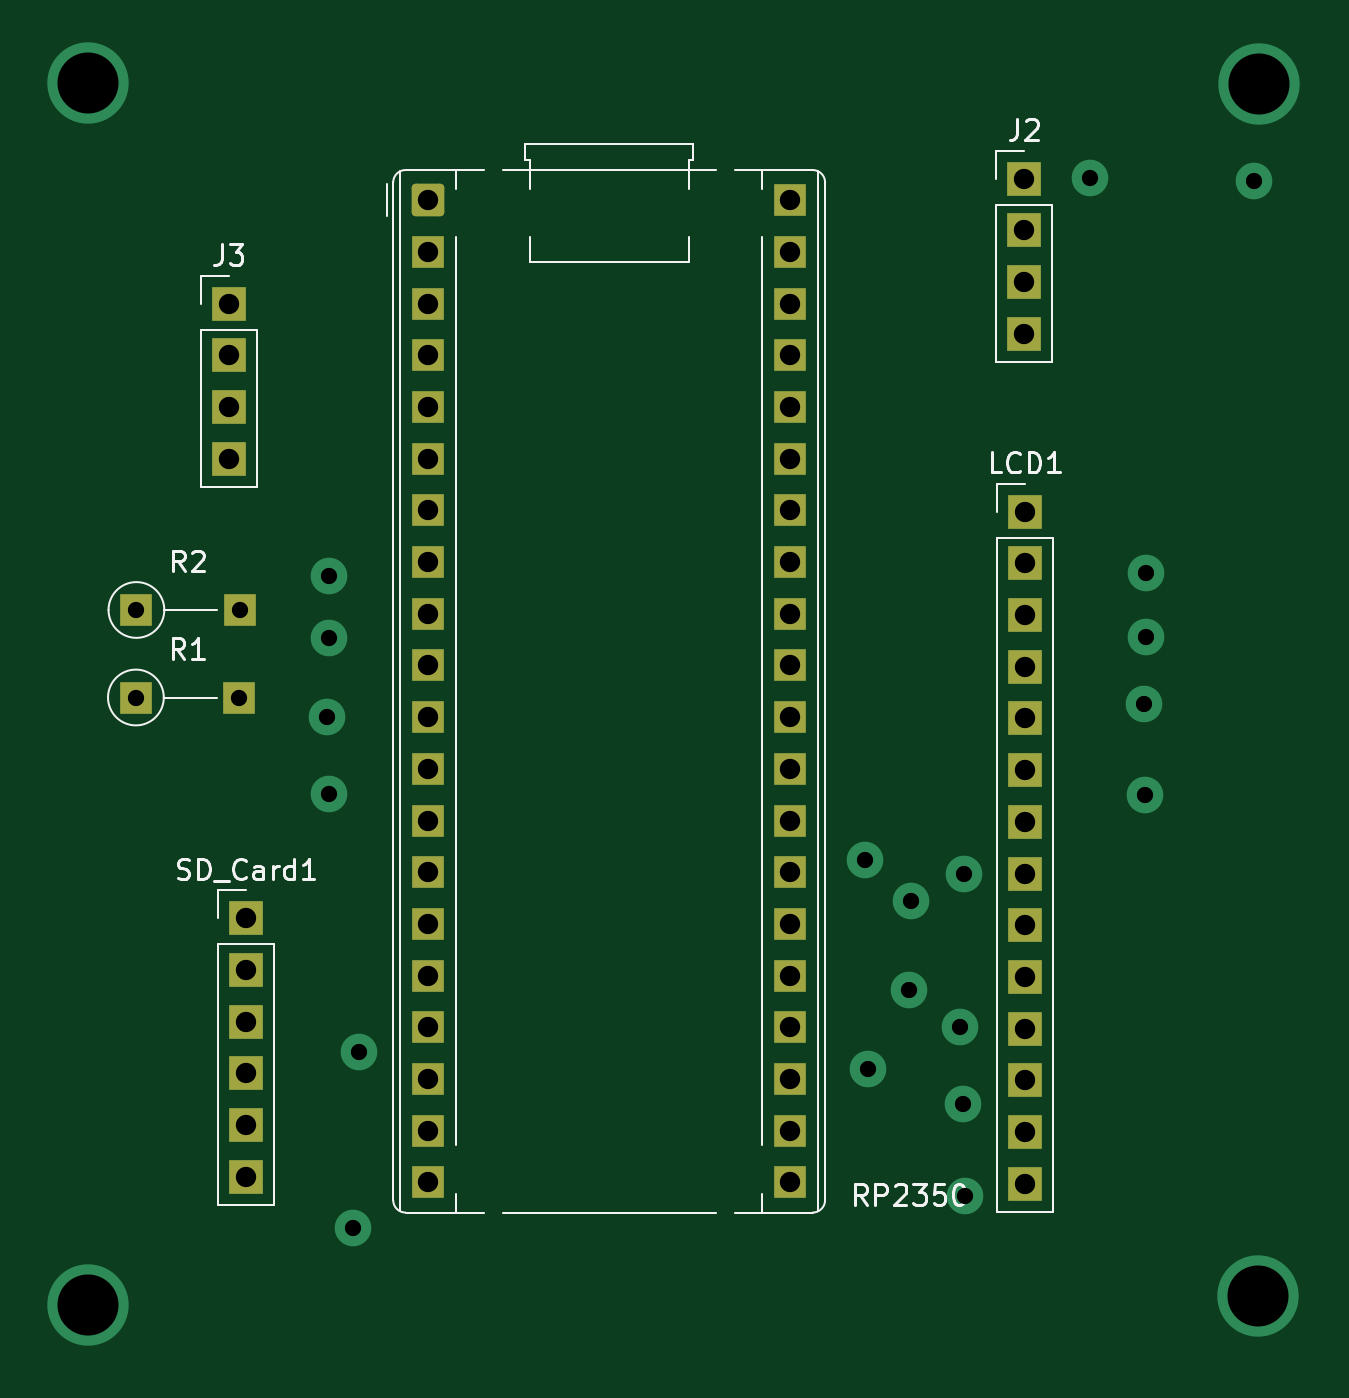
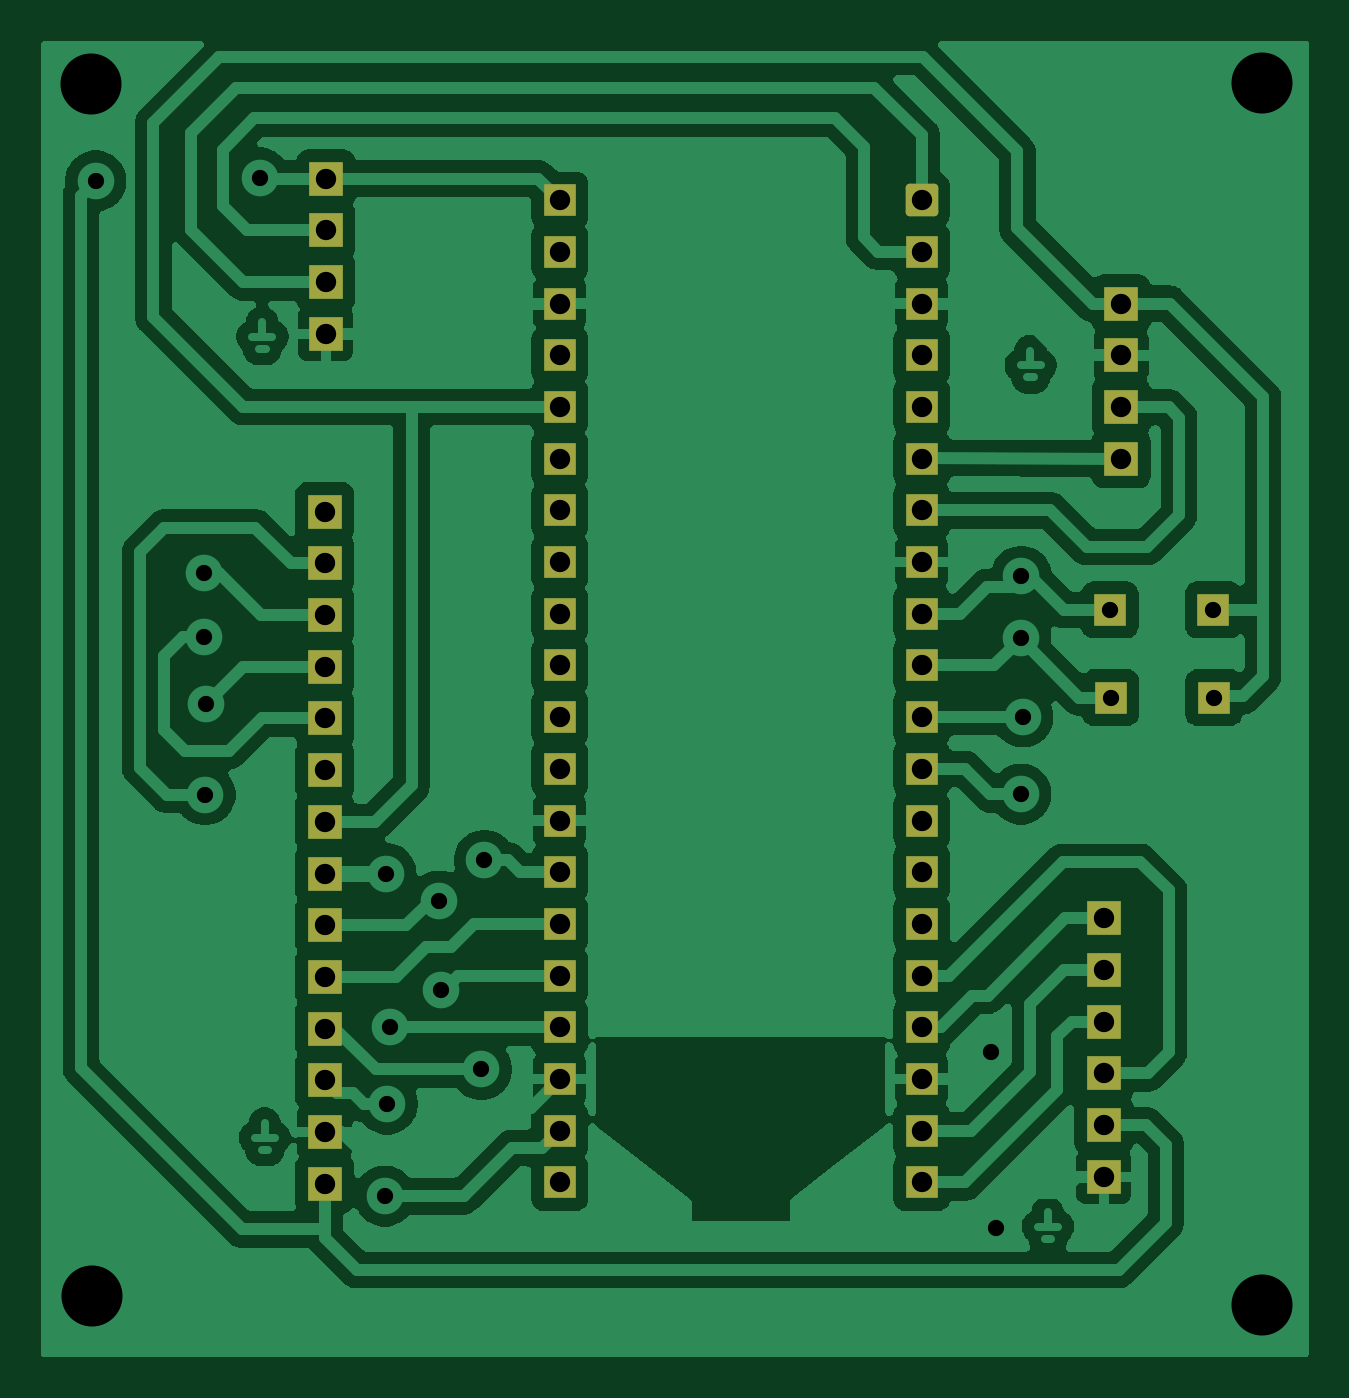
Circuit board: 11 layer files. Board 62.3 x 64.7 mm.
- bottom_copper: Pcb_Clinicas medicas-B_Cu.gbl (123128 bytes)
- bottom_mask: Pcb_Clinicas medicas-B_Mask.gbs (3254 bytes)
- paste: Pcb_Clinicas medicas-B_Paste.gbp (499 bytes)
- bottom_silk: Pcb_Clinicas medicas-B_Silkscreen.gbo (3264 bytes)
- outline: Pcb_Clinicas medicas-Edge_Cuts.gm1 (466 bytes)
- top_copper: Pcb_Clinicas medicas-F_Cu.gtl (8773 bytes)
- top_mask: Pcb_Clinicas medicas-F_Mask.gts (3254 bytes)
- paste: Pcb_Clinicas medicas-F_Paste.gtp (499 bytes)
- top_silk: Pcb_Clinicas medicas-F_Silkscreen.gto (20495 bytes)
- drill: Pcb_Clinicas medicas-NPTH.drl (269 bytes)
- drill: Pcb_Clinicas medicas-PTH.drl (1956 bytes)

=== bottom_copper: Pcb_Clinicas medicas-B_Cu.gbl (123128 bytes, source omitted) ===
=== bottom_mask: Pcb_Clinicas medicas-B_Mask.gbs (3254 bytes, source withheld) ===
=== paste: Pcb_Clinicas medicas-B_Paste.gbp ===
G04 #@! TF.GenerationSoftware,KiCad,Pcbnew,9.0.4*
G04 #@! TF.CreationDate,2026-02-24T08:42:58-03:00*
G04 #@! TF.ProjectId,Pcb_Clinicas medicas,5063625f-436c-4696-9e69-636173206d65,rev?*
G04 #@! TF.SameCoordinates,Original*
G04 #@! TF.FileFunction,Paste,Bot*
G04 #@! TF.FilePolarity,Positive*
%FSLAX46Y46*%
G04 Gerber Fmt 4.6, Leading zero omitted, Abs format (unit mm)*
G04 Created by KiCad (PCBNEW 9.0.4) date 2026-02-24 08:42:58*
%MOMM*%
%LPD*%
G01*
G04 APERTURE LIST*
G04 APERTURE END LIST*
M02*

=== bottom_silk: Pcb_Clinicas medicas-B_Silkscreen.gbo (3264 bytes, source withheld) ===
=== outline: Pcb_Clinicas medicas-Edge_Cuts.gm1 ===
G04 #@! TF.GenerationSoftware,KiCad,Pcbnew,9.0.4*
G04 #@! TF.CreationDate,2026-02-24T08:42:58-03:00*
G04 #@! TF.ProjectId,Pcb_Clinicas medicas,5063625f-436c-4696-9e69-636173206d65,rev?*
G04 #@! TF.SameCoordinates,Original*
G04 #@! TF.FileFunction,Profile,NP*
%FSLAX46Y46*%
G04 Gerber Fmt 4.6, Leading zero omitted, Abs format (unit mm)*
G04 Created by KiCad (PCBNEW 9.0.4) date 2026-02-24 08:42:58*
%MOMM*%
%LPD*%
G01*
G04 APERTURE LIST*
G04 APERTURE END LIST*
M02*

=== top_copper: Pcb_Clinicas medicas-F_Cu.gtl (8773 bytes, source omitted) ===
=== top_mask: Pcb_Clinicas medicas-F_Mask.gts (3254 bytes, source withheld) ===
=== paste: Pcb_Clinicas medicas-F_Paste.gtp ===
G04 #@! TF.GenerationSoftware,KiCad,Pcbnew,9.0.4*
G04 #@! TF.CreationDate,2026-02-24T08:42:58-03:00*
G04 #@! TF.ProjectId,Pcb_Clinicas medicas,5063625f-436c-4696-9e69-636173206d65,rev?*
G04 #@! TF.SameCoordinates,Original*
G04 #@! TF.FileFunction,Paste,Top*
G04 #@! TF.FilePolarity,Positive*
%FSLAX46Y46*%
G04 Gerber Fmt 4.6, Leading zero omitted, Abs format (unit mm)*
G04 Created by KiCad (PCBNEW 9.0.4) date 2026-02-24 08:42:58*
%MOMM*%
%LPD*%
G01*
G04 APERTURE LIST*
G04 APERTURE END LIST*
M02*

=== top_silk: Pcb_Clinicas medicas-F_Silkscreen.gto (20495 bytes, source omitted) ===
=== drill: Pcb_Clinicas medicas-NPTH.drl ===
M48
; DRILL file {KiCad 9.0.4} date 2026-02-24T08:42:58-0300
; FORMAT={-:-/ absolute / metric / decimal}
; #@! TF.CreationDate,2026-02-24T08:42:58-03:00
; #@! TF.GenerationSoftware,Kicad,Pcbnew,9.0.4
; #@! TF.FileFunction,NonPlated,1,2,NPTH
FMAT,2
METRIC
%
G90
G05
M30

=== drill: Pcb_Clinicas medicas-PTH.drl ===
M48
; DRILL file {KiCad 9.0.4} date 2026-02-24T08:42:58-0300
; FORMAT={-:-/ absolute / metric / decimal}
; #@! TF.CreationDate,2026-02-24T08:42:58-03:00
; #@! TF.GenerationSoftware,Kicad,Pcbnew,9.0.4
; #@! TF.FileFunction,Plated,1,2,PTH
FMAT,2
METRIC
; #@! TA.AperFunction,Plated,PTH,ViaDrill
T1C0.800
; #@! TA.AperFunction,Plated,PTH,ComponentDrill
T2C0.800
; #@! TA.AperFunction,Plated,PTH,ComponentDrill
T3C1.000
; #@! TA.AperFunction,Plated,PTH,ViaDrill
T4C3.000
%
G90
G05
T1
X146.75Y-78.625
X146.825Y-71.725
X146.85Y-74.775
X146.85Y-82.425
X148.05Y-103.75
X148.325Y-95.075
X173.2Y-85.675
X173.35Y-95.95
X175.35Y-92.05
X175.425Y-87.675
X177.845Y-93.88
X177.975Y-97.65
X178.05Y-86.325
X178.1Y-102.175
X184.25Y-52.15
X186.875Y-78.0
X186.925Y-82.45
X186.975Y-74.7
X187.0Y-71.575
X192.3Y-52.3
T2
X137.36Y-77.675
X137.385Y-73.375
X142.44Y-77.675
X142.465Y-73.375
T3
X141.925Y-58.33
X141.925Y-60.87
X141.925Y-63.41
X141.925Y-65.95
X142.775Y-88.525
X142.775Y-91.065
X142.775Y-93.605
X142.775Y-96.145
X142.775Y-98.685
X142.775Y-101.225
X151.72Y-53.24
X151.72Y-55.78
X151.72Y-58.32
X151.72Y-60.86
X151.72Y-63.4
X151.72Y-65.94
X151.72Y-68.48
X151.72Y-71.02
X151.72Y-73.56
X151.72Y-76.1
X151.72Y-78.64
X151.72Y-81.18
X151.72Y-83.72
X151.72Y-86.26
X151.72Y-88.8
X151.72Y-91.34
X151.72Y-93.88
X151.72Y-96.42
X151.72Y-98.96
X151.72Y-101.5
X169.5Y-53.24
X169.5Y-55.78
X169.5Y-58.32
X169.5Y-60.86
X169.5Y-63.4
X169.5Y-65.94
X169.5Y-68.48
X169.5Y-71.02
X169.5Y-73.56
X169.5Y-76.1
X169.5Y-78.64
X169.5Y-81.18
X169.5Y-83.72
X169.5Y-86.26
X169.5Y-88.8
X169.5Y-91.34
X169.5Y-93.88
X169.5Y-96.42
X169.5Y-98.96
X169.5Y-101.5
X181.0Y-52.19
X181.0Y-54.73
X181.0Y-57.27
X181.0Y-59.81
X181.05Y-68.545
X181.05Y-71.085
X181.05Y-73.625
X181.05Y-76.165
X181.05Y-78.705
X181.05Y-81.245
X181.05Y-83.785
X181.05Y-86.325
X181.05Y-88.865
X181.05Y-91.405
X181.05Y-93.945
X181.05Y-96.485
X181.05Y-99.025
X181.05Y-101.565
T4
X135.0Y-47.475
X135.0Y-107.5
X192.5Y-107.075
X192.525Y-47.525
M30
